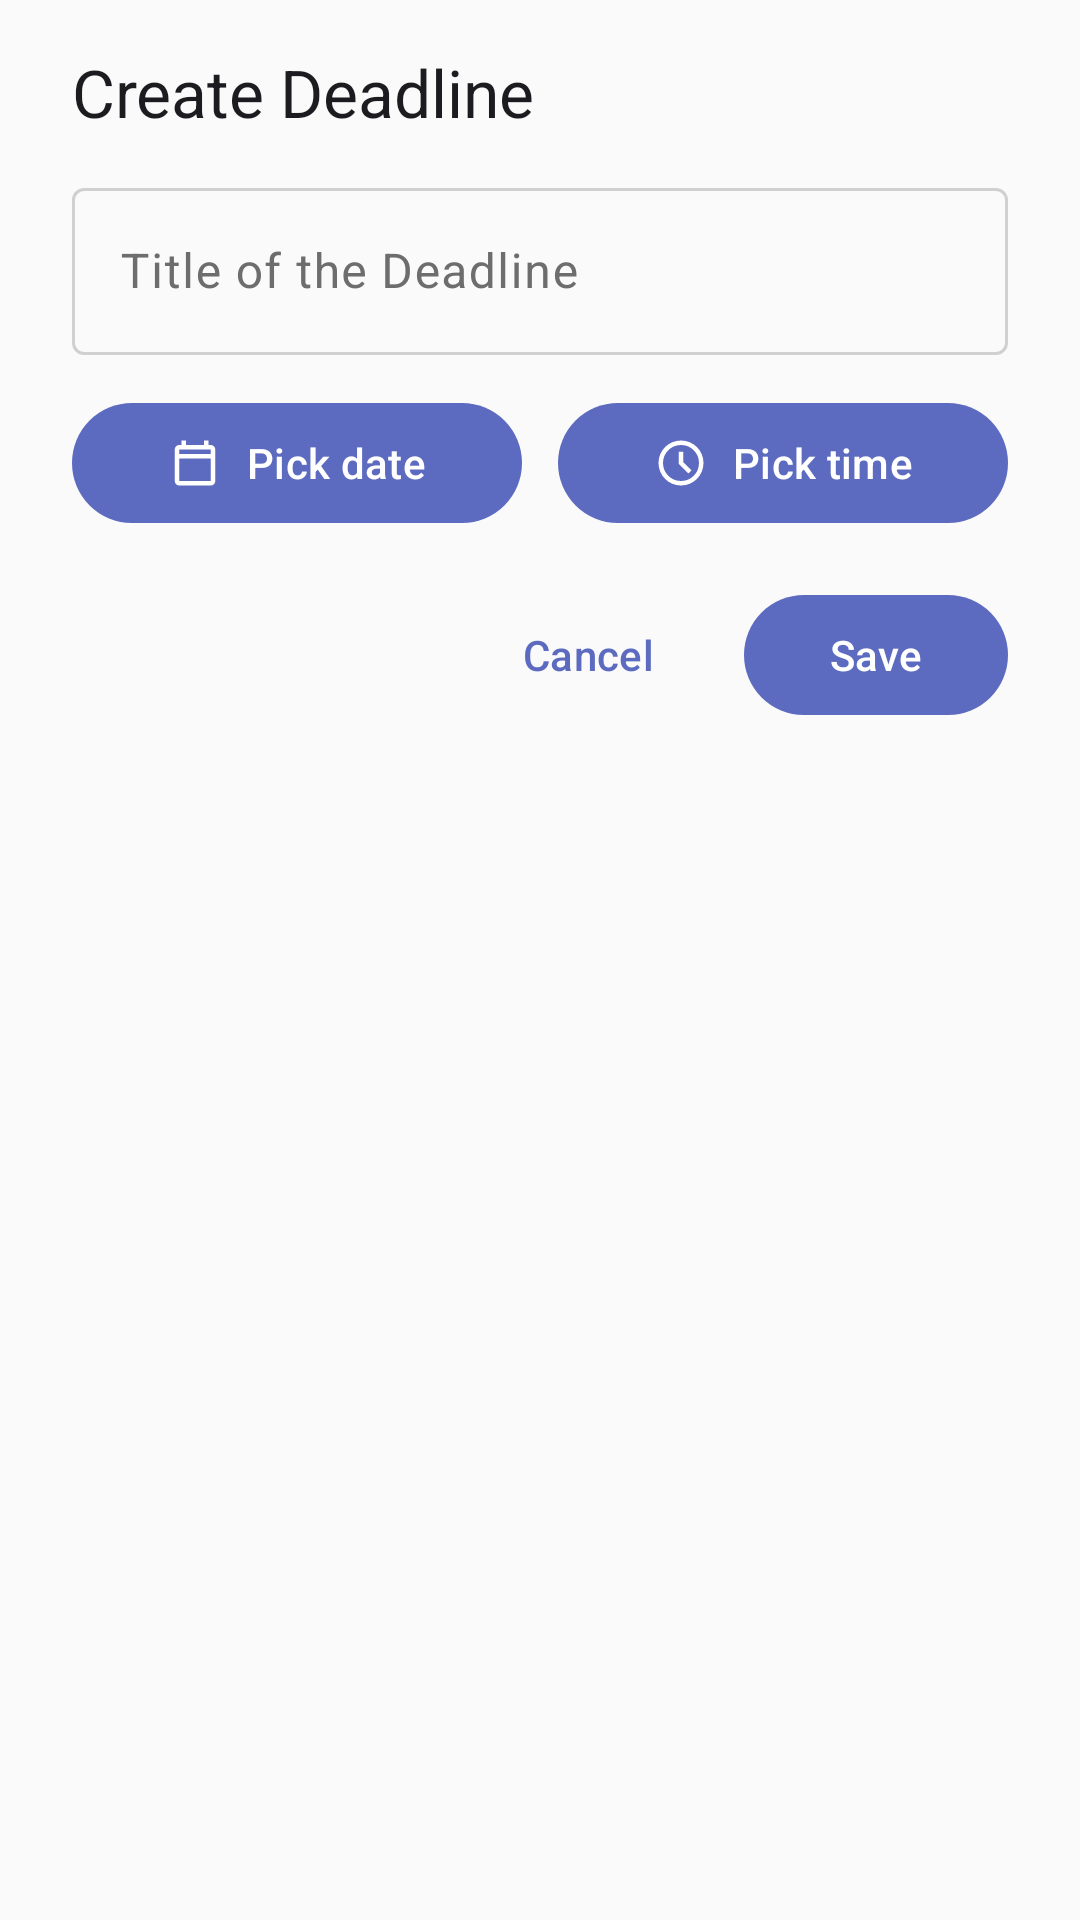

This screen was rendered from an Android layout file. Write that file and the resources it references.
<!-- AndroidManifest.xml: application theme Theme.FinalTick -->
<!-- res/layout/bottom_sheet_create_deadline.xml -->
<?xml version="1.0" encoding="utf-8"?>
<LinearLayout xmlns:android="http://schemas.android.com/apk/res/android"
    xmlns:app="http://schemas.android.com/apk/res-auto"
    android:layout_width="match_parent"
    android:layout_height="wrap_content"
    android:orientation="vertical"
    android:background="?attr/colorSurface"
    android:paddingStart="24dp"
    android:paddingEnd="24dp"
    android:paddingTop="16dp"
    android:paddingBottom="24dp">

    <TextView
        android:id="@+id/bsTitle"
        android:layout_width="wrap_content"
        android:layout_height="wrap_content"
        android:text="Create Deadline"
        android:textAppearance="@style/TextAppearance.Material3.TitleLarge"
        android:textColor="?attr/colorOnSurface" />

    <com.google.android.material.textfield.TextInputLayout
        android:id="@+id/inputLayoutTitle"
        style="@style/Widget.Material3.TextInputLayout.OutlinedBox"
        android:layout_width="match_parent"
        android:layout_height="wrap_content"
        android:layout_marginTop="12dp"
        android:hint="Title of the Deadline"
        app:boxBackgroundMode="outline">

        <com.google.android.material.textfield.TextInputEditText
            android:id="@+id/etTitle"
            android:layout_width="match_parent"
            android:layout_height="wrap_content"
            android:imeOptions="actionDone"
            android:inputType="text" />
    </com.google.android.material.textfield.TextInputLayout>

    

    <LinearLayout
        android:layout_width="match_parent"
        android:layout_height="wrap_content"
        android:orientation="horizontal"
        android:layout_marginTop="12dp">

        <com.google.android.material.button.MaterialButton
            android:id="@+id/btnPickDate"
            android:layout_width="0dp"
            android:layout_height="wrap_content"
            android:layout_weight="1"
            android:text="Pick date"
            app:icon="@drawable/calendar_today"
            app:iconGravity="textStart"
            app:iconPadding="8dp" />

        <Space
            android:layout_width="12dp"
            android:layout_height="1dp" />

        <com.google.android.material.button.MaterialButton
            android:id="@+id/btnPickTime"
            android:layout_width="0dp"
            android:layout_height="wrap_content"
            android:layout_weight="1"
            android:text="Pick time"
            app:icon="@drawable/clock"
            app:iconGravity="textStart"
            app:iconPadding="8dp" />
    </LinearLayout>

    <LinearLayout
        android:layout_width="match_parent"
        android:layout_height="wrap_content"
        android:orientation="horizontal"
        android:gravity="end"
        android:layout_marginTop="16dp">

        <com.google.android.material.button.MaterialButton
            android:id="@+id/btnCancel"
            style="@style/Widget.Material3.Button.TextButton"
            android:layout_width="wrap_content"
            android:layout_height="wrap_content"
            android:text="Cancel" />

        <Space
            android:layout_width="8dp"
            android:layout_height="1dp" />

        <com.google.android.material.button.MaterialButton
            android:id="@+id/btnSave"
            style="@style/Widget.Material3.Button"
            android:layout_width="wrap_content"
            android:layout_height="wrap_content"
            android:text="Save" />
    </LinearLayout>


</LinearLayout>
<!-- resources referenced by this layout -->
<resources>
  <!-- drawable calendar_today (drawable) -->
  <vector xmlns:android="http://schemas.android.com/apk/res/android"
      android:width="24dp"
      android:height="24dp"
      android:viewportWidth="960"
      android:viewportHeight="960">
      <path
          android:pathData="M200,880q-33,0 -56.5,-23.5T120,800v-560q0,-33 23.5,-56.5T200,160h40v-80h80v80h320v-80h80v80h40q33,0 56.5,23.5T840,240v560q0,33 -23.5,56.5T760,880L200,880ZM200,800h560v-400L200,400v400ZM200,320h560v-80L200,240v80ZM200,320v-80,80Z"
          android:fillColor="#e3e3e3" />
  </vector>
  <!-- drawable clock (drawable) -->
  <vector xmlns:android="http://schemas.android.com/apk/res/android"
      android:width="24dp"
      android:height="24dp"
      android:viewportWidth="960"
      android:viewportHeight="960">
      <path
          android:pathData="m612,668 l56,-56 -148,-148v-184h-80v216l172,172ZM480,880q-83,0 -156,-31.5T197,763q-54,-54 -85.5,-127T80,480q0,-83 31.5,-156T197,197q54,-54 127,-85.5T480,80q83,0 156,31.5T763,197q54,54 85.5,127T880,480q0,83 -31.5,156T763,763q-54,54 -127,85.5T480,880ZM480,480ZM480,800q133,0 226.5,-93.5T800,480q0,-133 -93.5,-226.5T480,160q-133,0 -226.5,93.5T160,480q0,133 93.5,226.5T480,800Z"
          android:fillColor="#e3e3e3" />
  </vector>
  <style name="Theme.FinalTick" parent="Theme.Material3.DayNight.NoActionBar">
  
          
          <item name="android:windowBackground">@color/colorBackground</item>
          <item name="android:colorBackground">@color/colorBackground</item>
  
          
          <item name="colorPrimary">@color/colorPrimary</item>
          <item name="colorPrimaryVariant">@color/colorPrimaryVariant</item>
          <item name="colorOnPrimary">@color/onPrimary</item>
  
          
          <item name="colorSecondary">@color/colorSecondary</item>
          <item name="colorSecondaryVariant">@color/colorSecondaryVariant</item>
          <item name="colorOnSecondary">@color/onSecondary</item>
  
          
          <item name="colorSurface">@color/colorSurface</item>
          <item name="colorOnSurface">@color/onSurface</item>
          <item name="colorSurfaceVariant">@color/colorSurfaceVariant</item>
          <item name="colorOnSurfaceVariant">@color/onSurfaceVariant</item>
  
          
          <item name="colorError">@color/colorError</item>
          <item name="colorOnError">@color/onError</item>
  
          
          <item name="colorOnBackground">@color/onBackground</item>
          <item name="colorOutline">@color/colorOutline</item>
  
          
          <item name="colorTertiary">@color/colorTertiary</item>
          <item name="colorOnTertiary">@color/onTertiary</item>
  
      </style>
  <color name="colorBackground">#FFFFFF</color>
  <color name="colorPrimary">#5C6BC0</color>
  <color name="colorPrimaryVariant">#3949AB</color>
  <color name="onPrimary">#FFFFFF</color>
  <color name="colorSecondary">#26C6DA</color>
  <color name="colorSecondaryVariant">#00ACC1</color>
  <color name="onSecondary">#000000</color>
  <color name="colorSurface">#FAFAFA</color>
  <color name="onSurface">#1C1B1F</color>
  <color name="colorSurfaceVariant">#E0E0E0</color>
  <color name="onSurfaceVariant">#6D6D6D</color>
  <color name="colorError">#D32F2F</color>
  <color name="onError">#FFFFFF</color>
  <color name="onBackground">#1C1B1F</color>
  <color name="colorOutline">#D0D0D0</color>
  <color name="colorTertiary">#FF8A65</color>
  <color name="onTertiary">#000000</color>
</resources>
